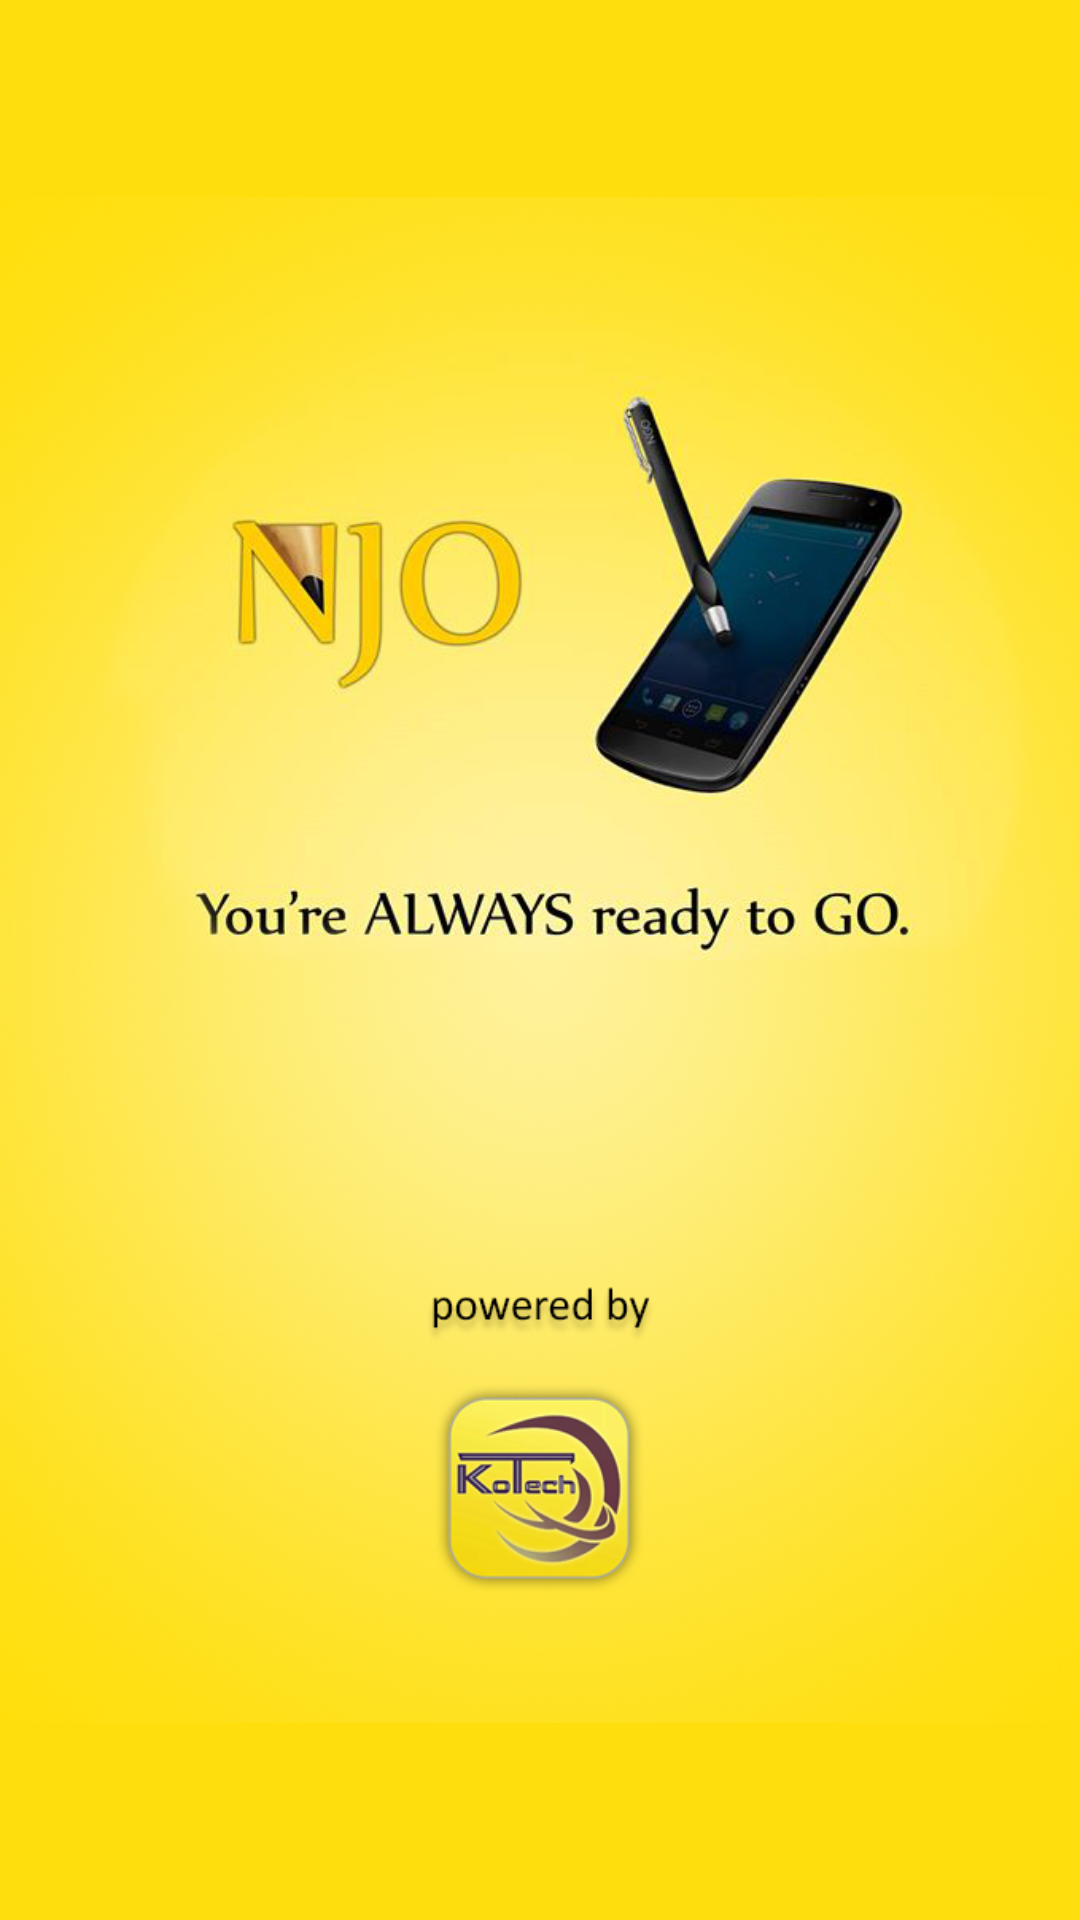

Produce the Android XML layout that renders to this screen, including the resource entries it uses.
<!-- AndroidManifest.xml: fallback theme Theme.MaterialComponents.DayNight.NoActionBar -->
<!-- res/layout/activity_splash.xml -->
<RelativeLayout xmlns:android="http://schemas.android.com/apk/res/android"
    xmlns:tools="http://schemas.android.com/tools"
    android:layout_width="fill_parent"
    android:layout_height="fill_parent"
    android:background="@color/splashBGColor"
    tools:context=".MainActivity">


    <ImageView
        android:id="@+id/Splash"
        android:layout_width="fill_parent"
        android:layout_height="fill_parent"
        android:src="@drawable/splash" />
</RelativeLayout>
<!-- resources referenced by this layout -->
<resources>
  <color name="splashBGColor">#fedf0d</color>
  <!-- drawable splash: png bitmap (drawable-mdpi, 460311 bytes) -->
</resources>
